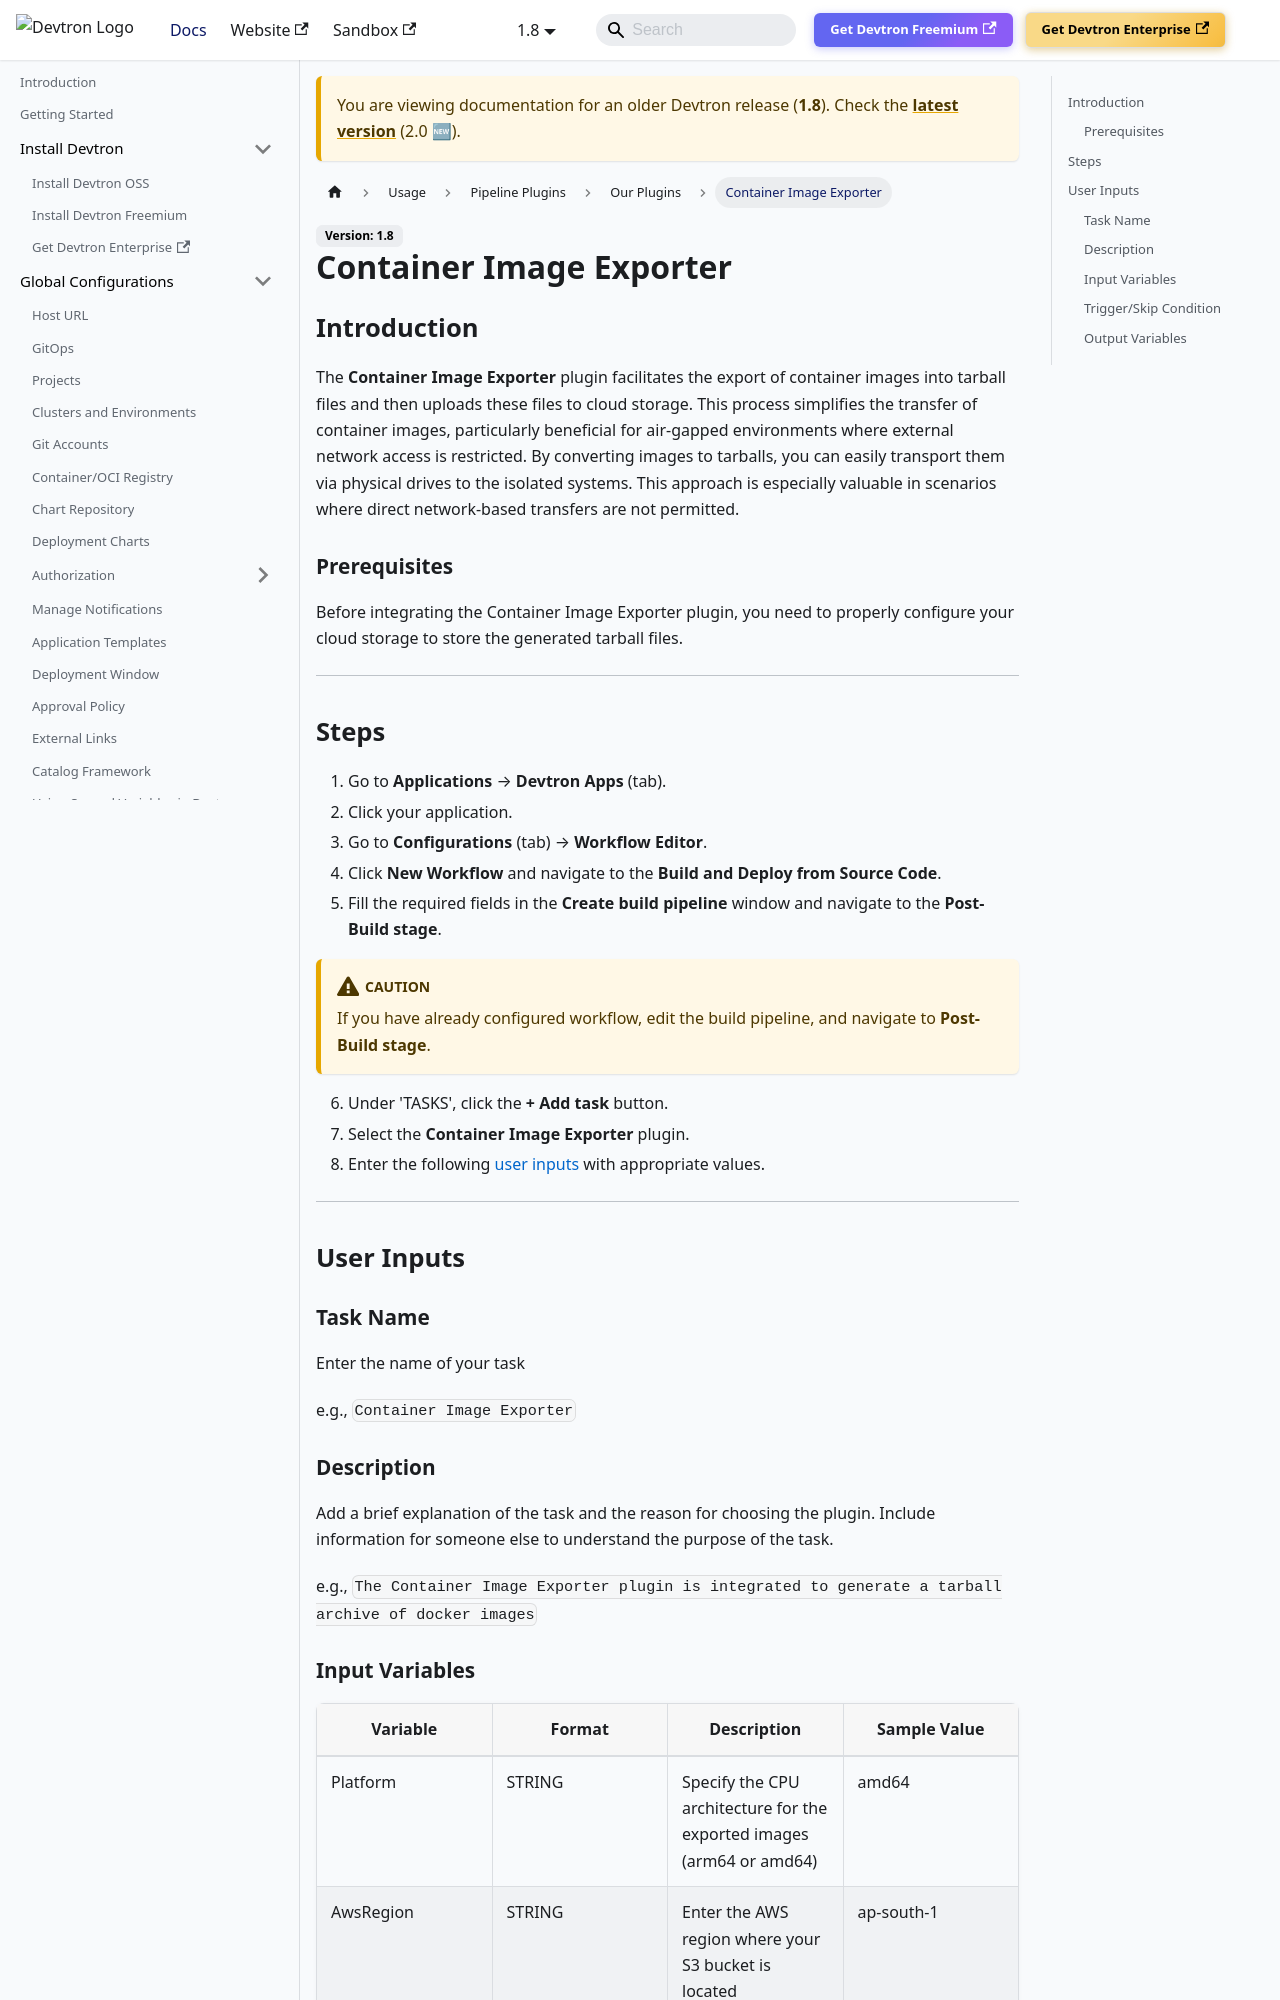

repository: devtron-labs/devtron-documentation · page: docs/devtron/v1.8/user-guide/plugins/container-image-exporter.html · generator: docusaurus

# Container Image Exporter

## Introduction
The **Container Image Exporter** plugin facilitates the export of container images into tarball files and then uploads these files to cloud storage. This process simplifies the transfer of container images, particularly beneficial for air-gapped environments where external network access is restricted. By converting images to tarballs, you can easily transport them via physical drives to the isolated systems. This approach is especially valuable in scenarios where direct network-based transfers are not permitted.

### Prerequisites
Before integrating the Container Image Exporter plugin, you need to properly configure your cloud storage to store the generated tarball files.

---

## Steps
1. Go to **Application Management** → **Applications** → **Devtron Apps** (tab).
2. Click your application.
3. Go to **Configurations** (tab) → **Workflow Editor**.
4. Click **New Workflow** and navigate to the **Build and Deploy from Source Code**.
5. Fill the required fields in the **Create build pipeline** window and navigate to the **Post-Build stage**.

:::caution 
If you have already configured workflow, edit the build pipeline, and navigate to **Post-Build stage**.
:::

6. Under 'TASKS', click the **+ Add task** button.
7. Select the **Container Image Exporter** plugin.
8. Enter the following [user inputs](#user-inputs) with appropriate values.
---

## User Inputs

### Task Name
Enter the name of your task

e.g., `Container Image Exporter `

### Description
Add a brief explanation of the task and the reason for choosing the plugin. Include information for someone else to understand the purpose of the task.

e.g., `The Container Image Exporter plugin is integrated to generate a tarball archive of docker images`
